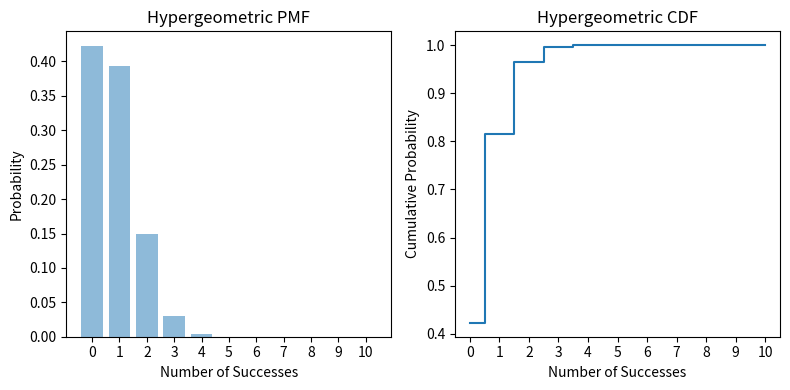

Write the Python code that produced this figure.
import numpy as np
import matplotlib.pyplot as plt
from scipy.stats import hypergeom

# Parameters
# N = 45  # Population size
# n = 6   # Number of draws
# K = 6  # Number of success states in the population

N, K, n = 150, 12, 10

# Define the hypergeometric distribution
rv = hypergeom(N, K, n)

# Calculate the probabilities for each possible outcome
x = np.arange(0, n + 1)
pmf = rv.pmf(x)
cdf = rv.cdf(x)  # Calculate the cumulative distribution function (CDF)

# Create a subplot with two plots side by side
fig, axs = plt.subplots(1, 2, figsize=(8, 4))

# Plot the probability mass function (PMF)
axs[0].bar(x, pmf, align='center', alpha=0.5)
axs[0].set_xticks(x)
axs[0].set_xlabel("Number of Successes")
axs[0].set_ylabel("Probability")
axs[0].set_title("Hypergeometric PMF")
# # log scale
# axs[0].set_yscale('log')

# Plot the cumulative distribution function (CDF)
axs[1].step(x, cdf, where='mid')
axs[1].set_xticks(x)
axs[1].set_xlabel("Number of Successes")
axs[1].set_ylabel("Cumulative Probability")
axs[1].set_title("Hypergeometric CDF")

plt.tight_layout()
plt.show()

